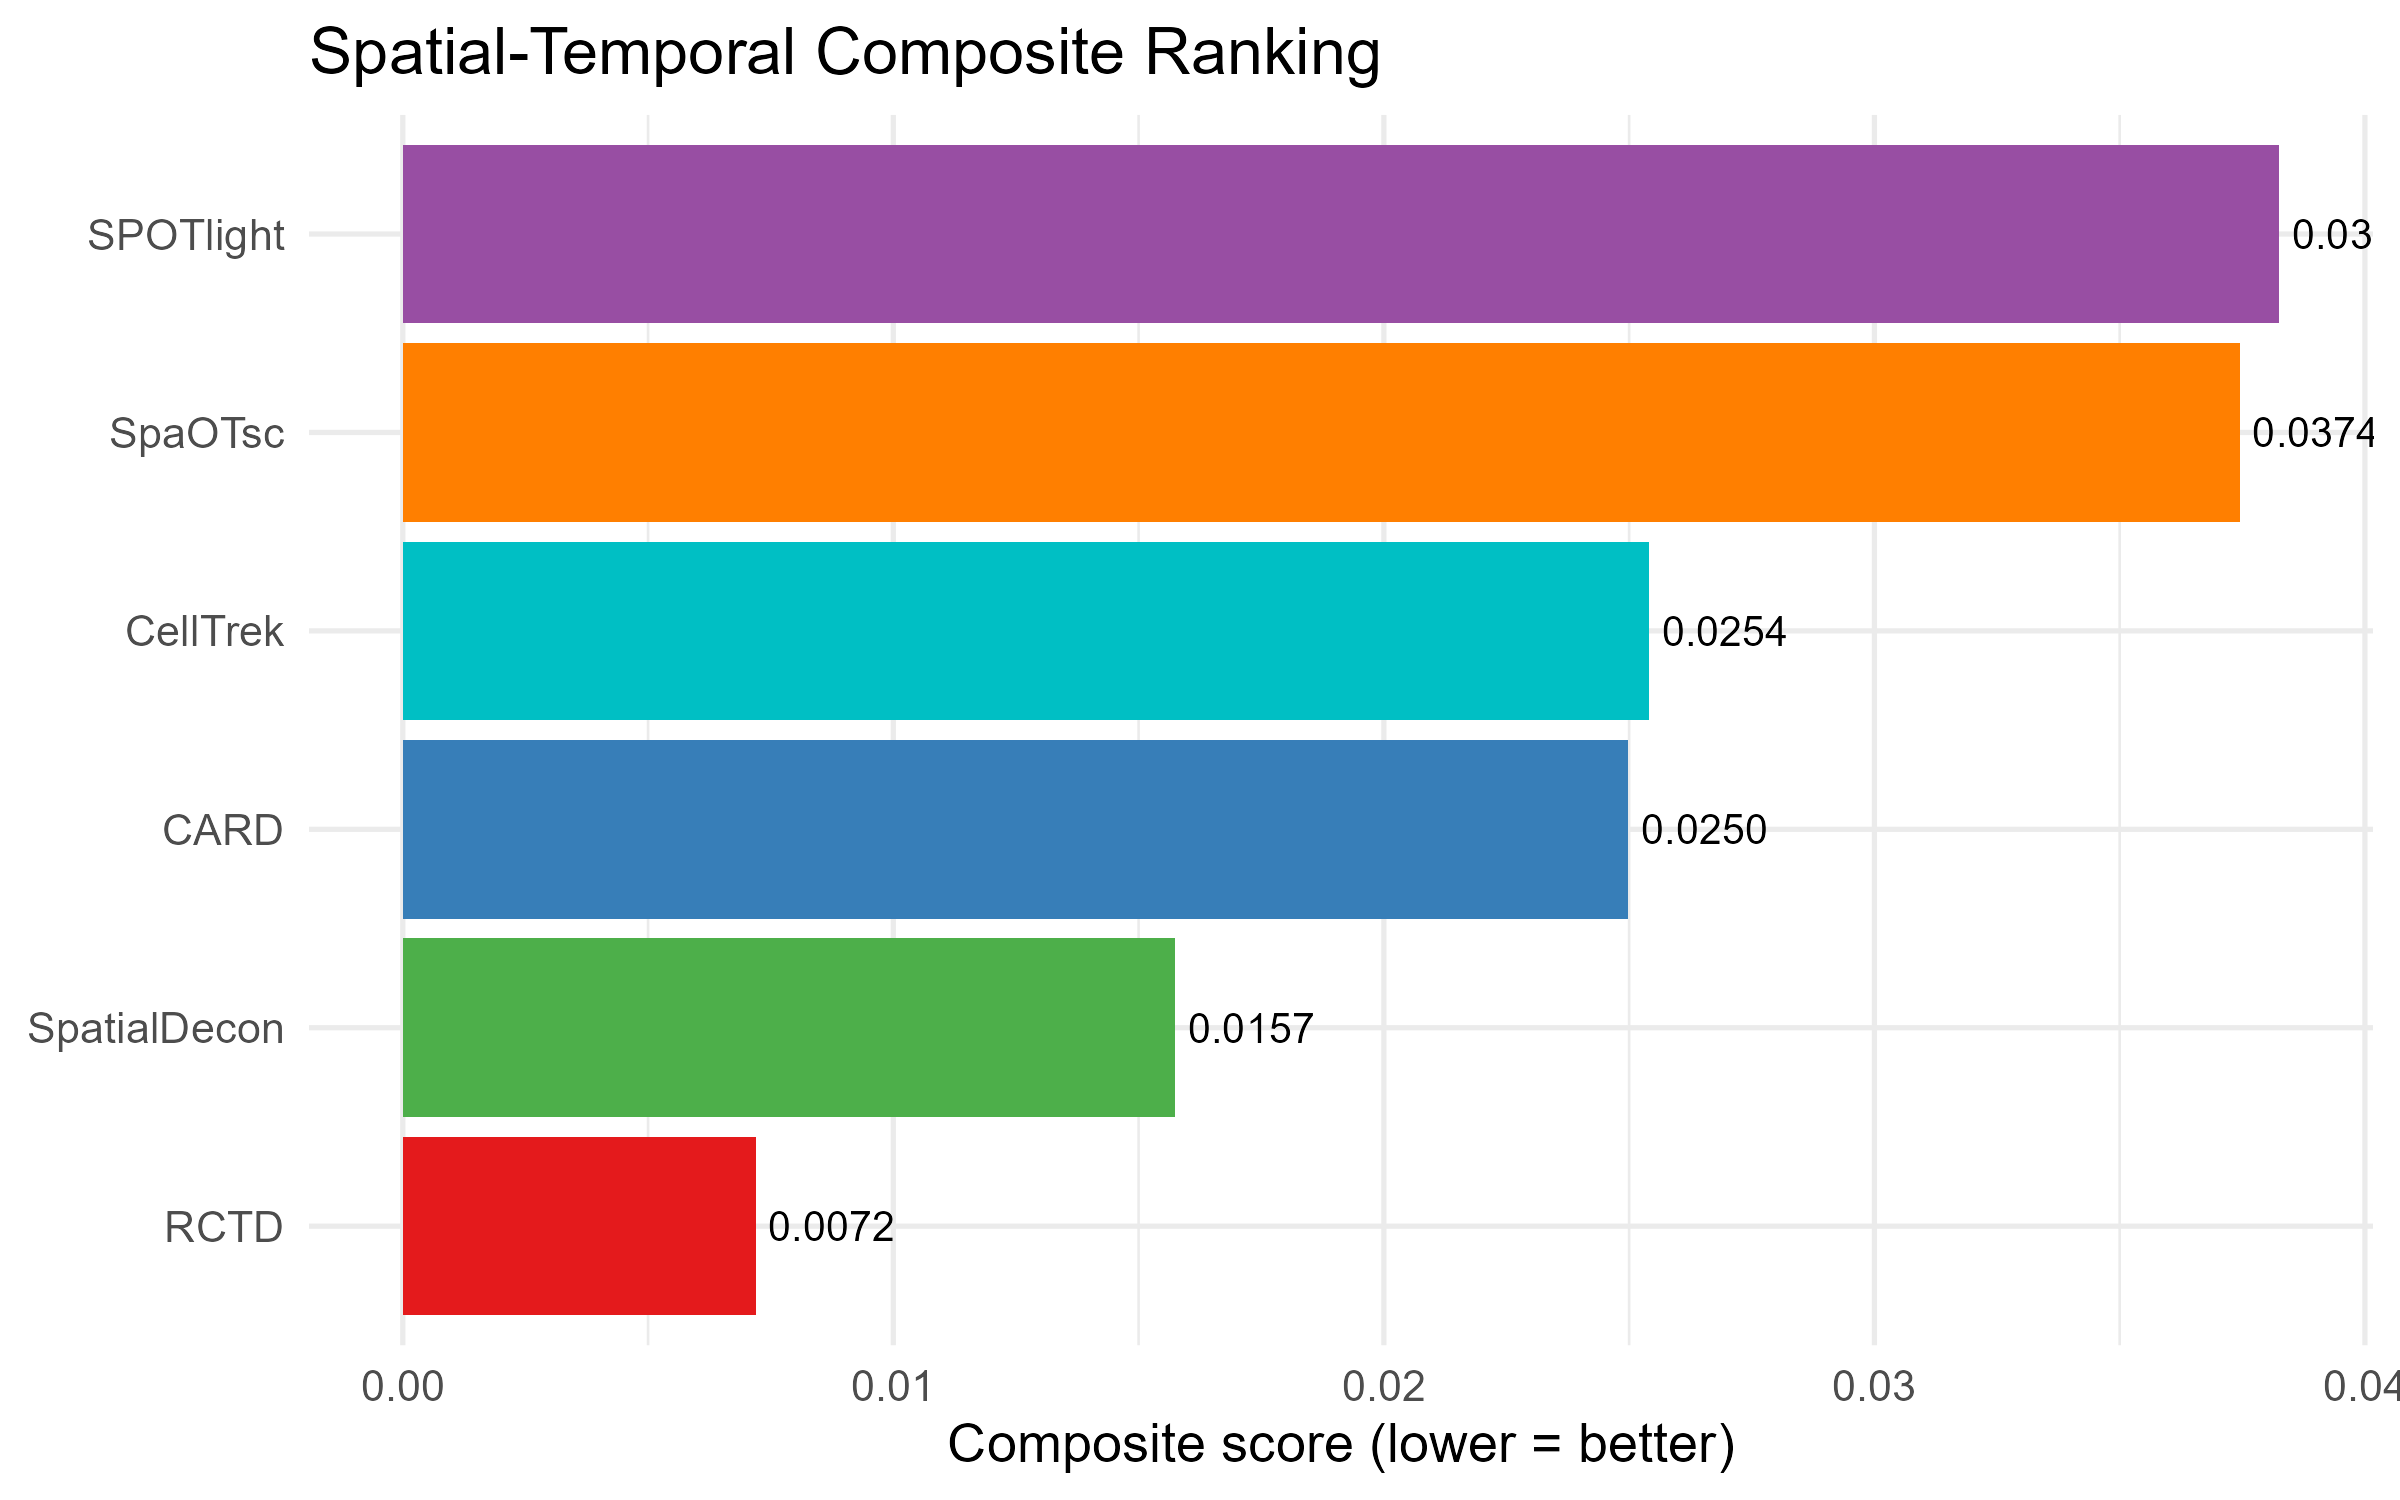

The table this chart was drawn from, first rows:
Method, SpatialScore, TemporalScore, CompositeScore, SpatialRank, TemporalRank, CompositeRank
RCTD, 0.005904, 0.008483, 0.007193, 1, 1, 1
SpatialDecon, 0.01278, 0.01871, 0.01575, 2, 2, 2
CARD, 0.01885, 0.03111, 0.02498, 3, 4, 3
CellTrek, 0.02944, 0.02137, 0.0254, 4, 3, 4
SpaOTsc, 0.0404, 0.0345, 0.03745, 6, 5, 5
SPOTlight, 0.03443, 0.04208, 0.03825, 5, 6, 6
